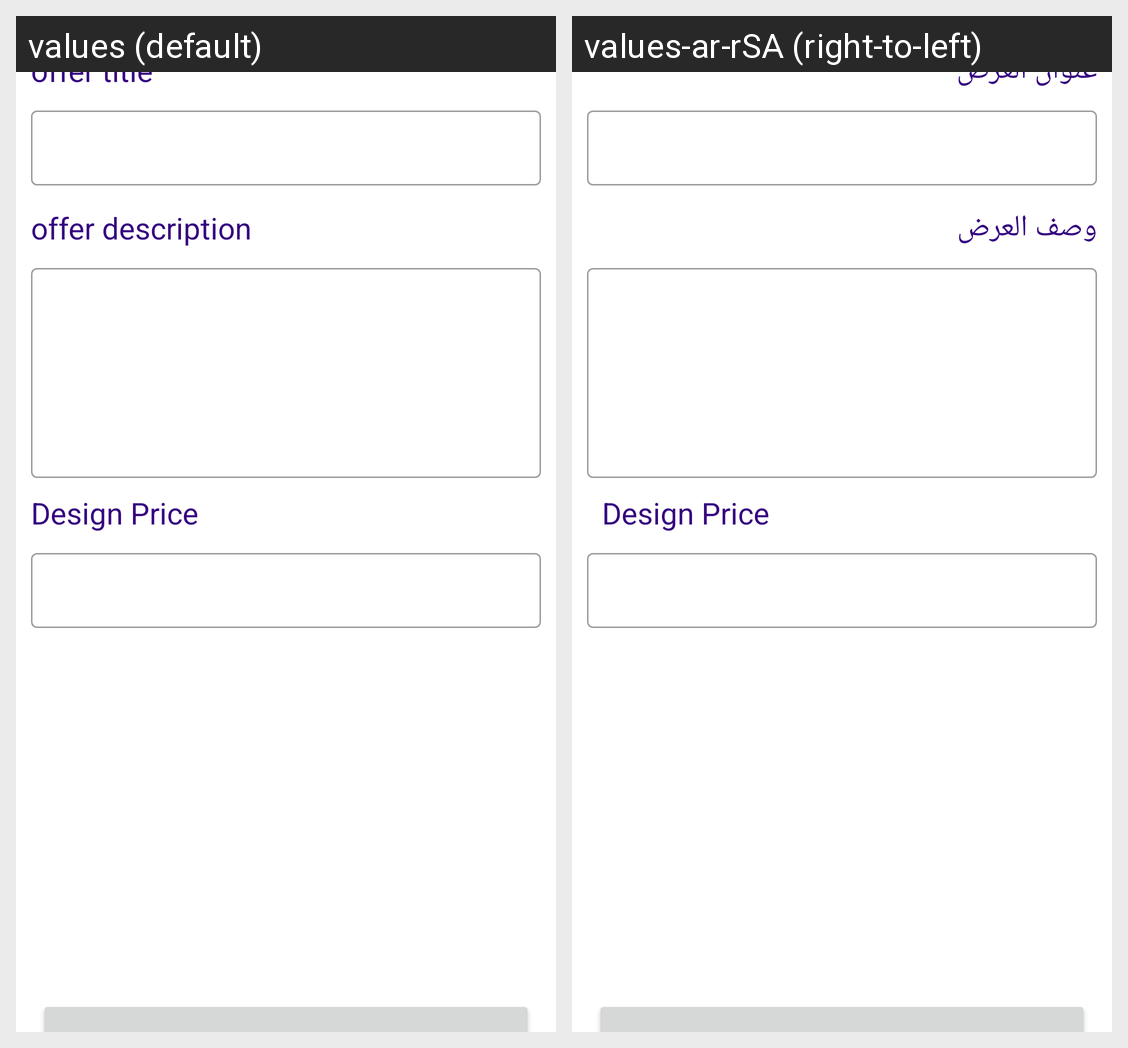

This grid shows one Android layout under two languages. Give, for every string resource on the screen, its name, the default text and each shown locale's text.
Android screen res/layout/activity_suggest_offer.xml rendered under 2 locales, left to right: values (default), values-ar-rSA (right-to-left). Device: Nexus 5 (rendered at 1080×1920; each locale shown at half size, 540×960, under a caption strip naming it); theme Theme.Test.
Strings drawn on this screen, with the default value and each locale's value (text and hints the layout hard-codes, and strings that could not be matched under every locale, appear in the picture but are not listed):

offerTitle
  values: offer title
  values-ar-rSA: عنوان العرض

offerDesc
  values: offer description
  values-ar-rSA: وصف العرض
